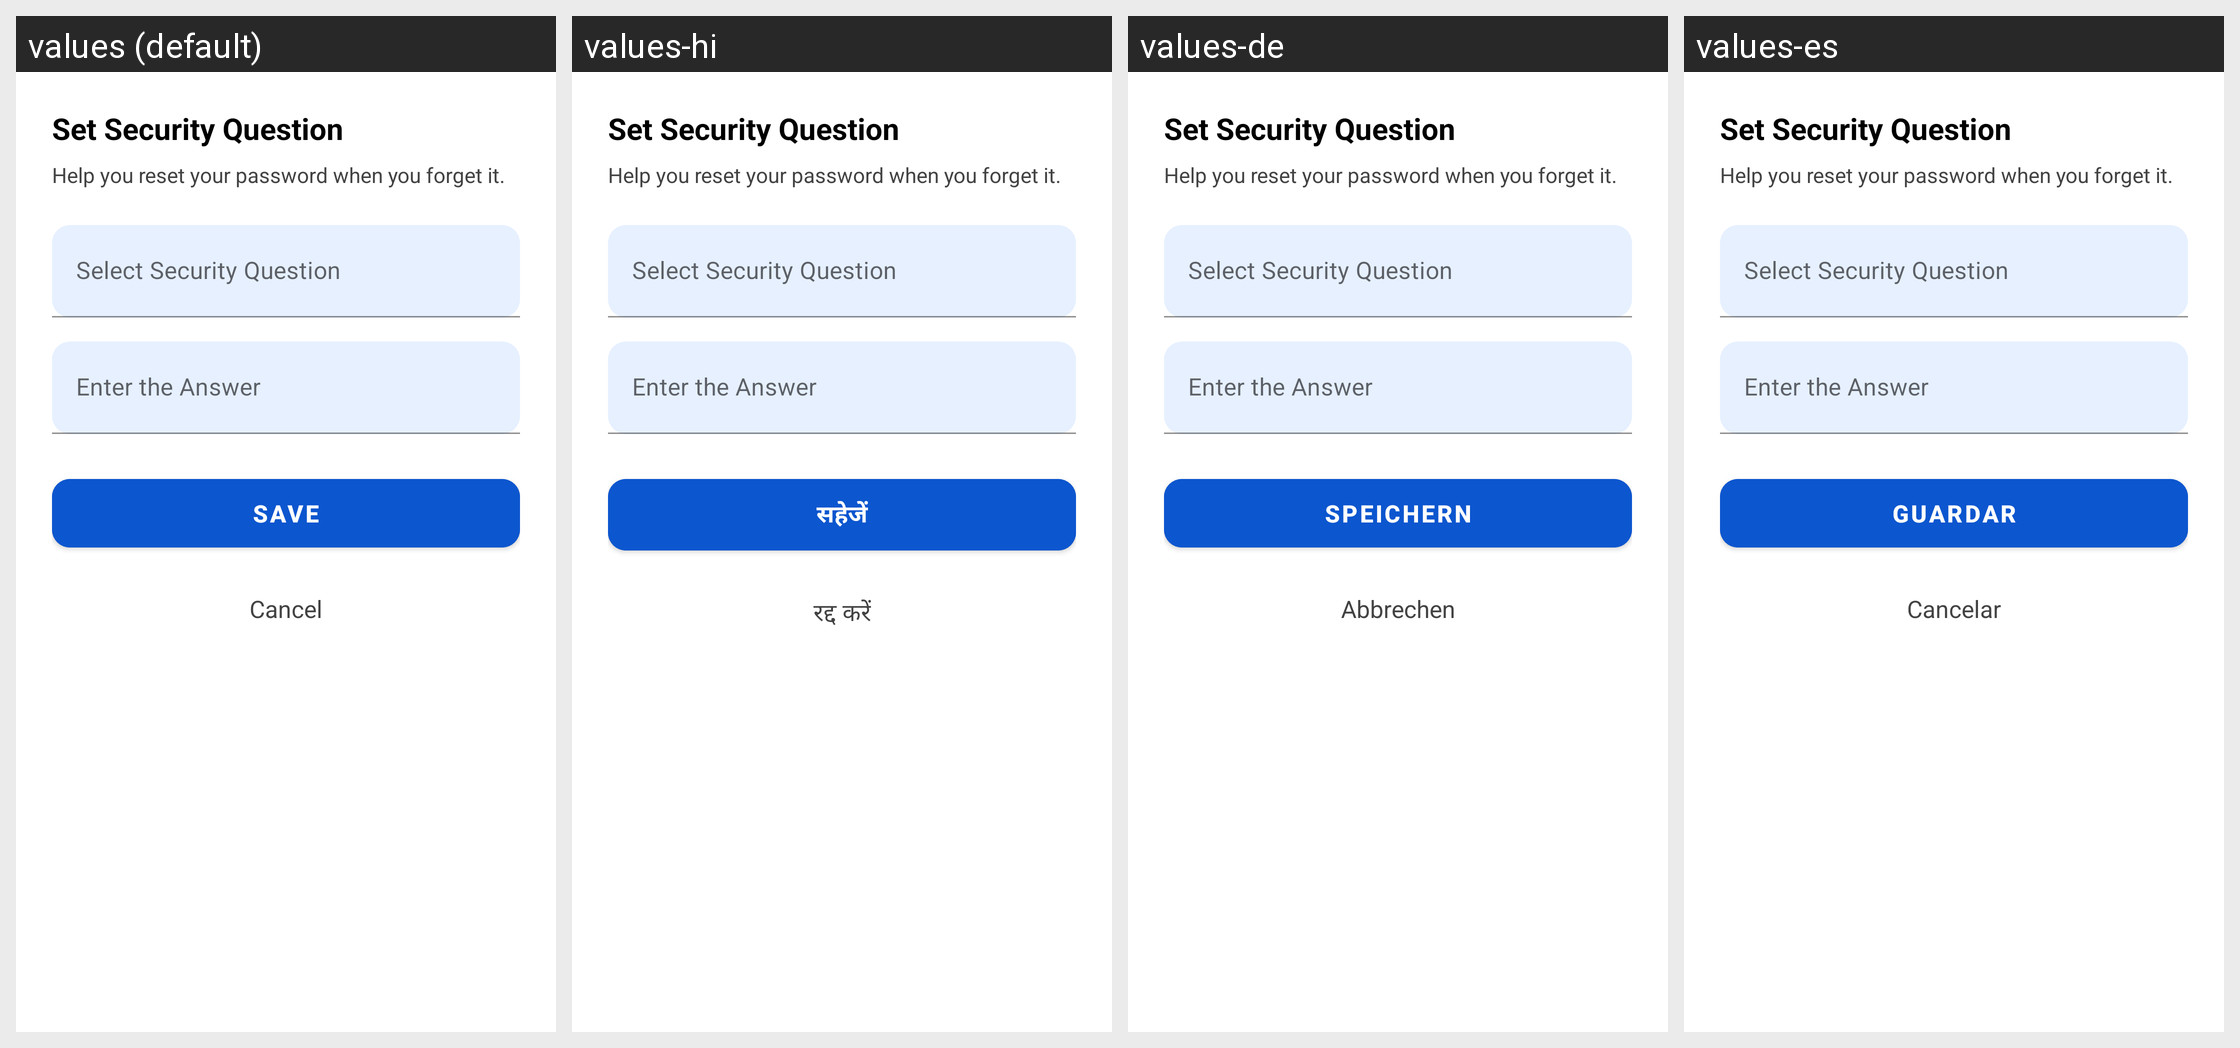

For this localized Android screen grid, give each drawn string resource with its value in every locale shown.
Android screen res/layout/bottom_sheet_security_question.xml rendered under 4 locales, left to right: values (default), values-hi, values-de, values-es. Device: Nexus 5 (rendered at 1080×1920; each locale shown at half size, 540×960, under a caption strip naming it); theme Theme.Messages.
Strings drawn on this screen, with the default value and each locale's value (text and hints the layout hard-codes, and strings that could not be matched under every locale, appear in the picture but are not listed):

gen_bottom_sheet_security_question_text_1
  values: Set Security Question
  values-hi: Set Security Question
  values-de: Set Security Question
  values-es: Set Security Question

gen_bottom_sheet_security_question_text_2
  values: Help you reset your password when you forget it.
  values-hi: Help you reset your password when you forget it.
  values-de: Help you reset your password when you forget it.
  values-es: Help you reset your password when you forget it.

gen_bottom_sheet_security_question_hint_3
  values: Select Security Question
  values-hi: Select Security Question
  values-de: Select Security Question
  values-es: Select Security Question

gen_bottom_sheet_security_question_hint_4
  values: Enter the Answer
  values-hi: Enter the Answer
  values-de: Enter the Answer
  values-es: Enter the Answer

gen_bottom_sheet_security_question_text_5
  values: Save
  values-hi: सहेजें
  values-de: Speichern
  values-es: Guardar

gen_bottom_sheet_security_question_text_6
  values: Cancel
  values-hi: रद्द करें
  values-de: Abbrechen
  values-es: Cancelar
